Run: headless pygame with SDL's dummy video driver; simulated clock (each Clock.tick advances the game by its frame time, no real sleeping); random seed 0; keys injected as events and as key.get_pressed() state; no mouse input.
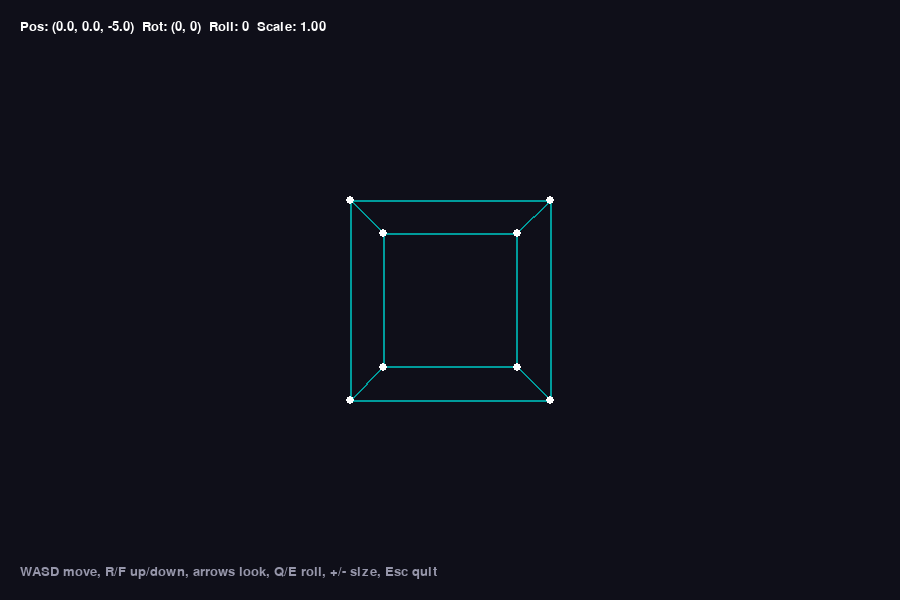
Frame 1 of 4 · flips 1–60 · no input
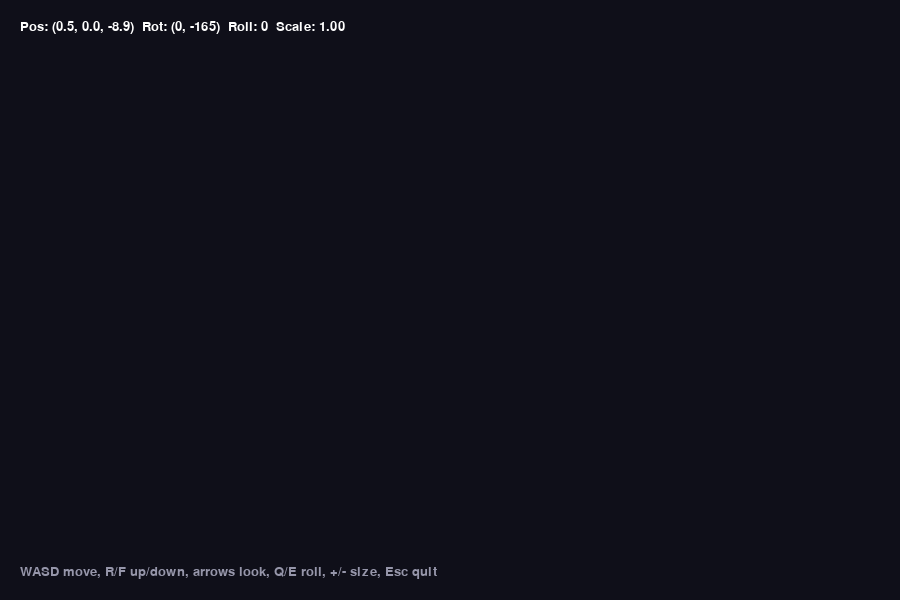
Frame 2 of 4 · flips 61–180 · tapped SPACE, RETURN · held RIGHT (→), D
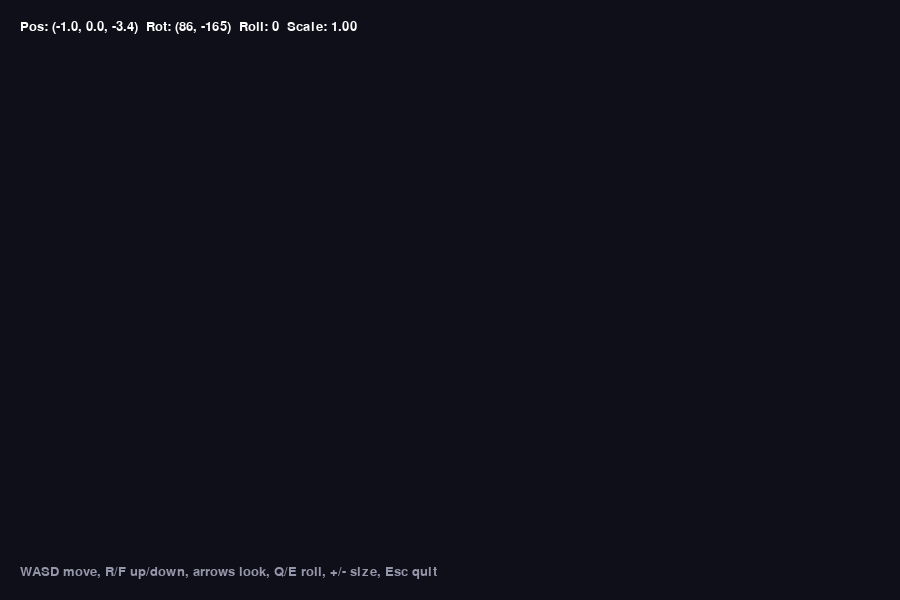
Frame 3 of 4 · flips 181–300 · held DOWN (↓), S
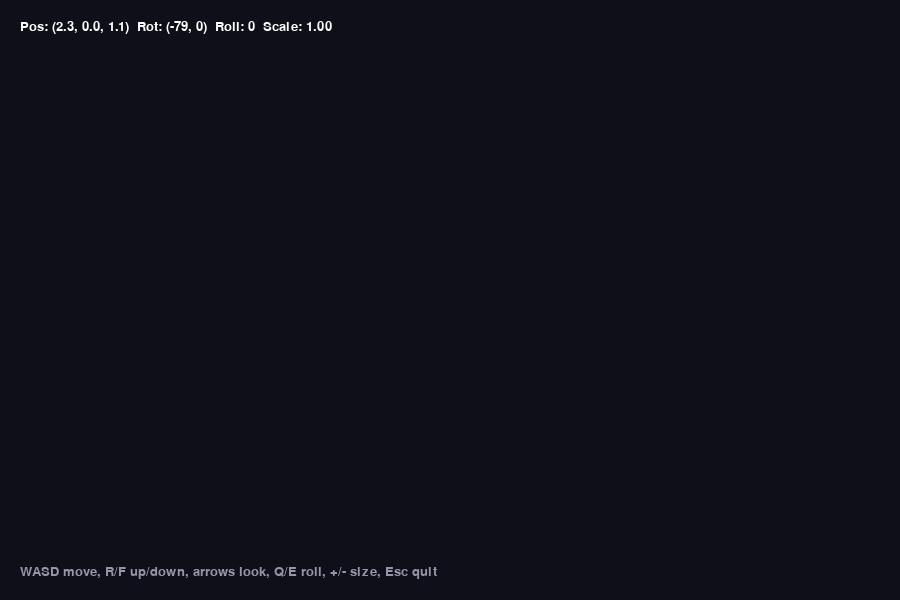
Frame 4 of 4 · flips 301–420 · held LEFT (←), A, UP (↑), W

The pygame program that drew these frames:


import math
import sys

import pygame

pygame.init()
WIDTH, HEIGHT = 900, 600
screen = pygame.display.set_mode((WIDTH, HEIGHT))
pygame.display.set_caption("Camera Movement and Rotation")
clock = pygame.time.Clock()
font = pygame.font.SysFont("Arial", 20)  # make the font once, not every frame

# A cube from -1 to 1. Each face's corners go around in order, so the edges join up
BASE_VERTICES = [
    (-1, -1, -1), (1, -1, -1), (1, 1, -1), (-1, 1, -1),  # back face
    (-1, -1, 1), (1, -1, 1), (1, 1, 1), (-1, 1, 1),      # front face
]
EDGES = [
    (0, 1), (1, 2), (2, 3), (3, 0),  # back face
    (4, 5), (5, 6), (6, 7), (7, 4),  # front face
    (0, 4), (1, 5), (2, 6), (3, 7),  # joining the two faces
]

camera_pos = [0.0, 0.0, -5.0]  # x, y, z: starts 5 units in front of the cube
camera_rot = [0.0, 0.0]        # pitch (look up/down), yaw (turn left/right), in radians
camera_rot_z = 0.0             # roll (tilt), in radians
cube_scale = 1.0

MOVE_SPEED = 3.0   # units per second
TURN_SPEED = 1.5   # radians per second
FOCAL = 400        # bigger = more zoomed in


def rotate_point(x, y, z, pitch, yaw, roll):
    """Turn a point around the y axis (yaw), then the x axis (pitch), then the z axis (roll)."""
    c, s = math.cos(yaw), math.sin(yaw)
    x, z = x * c - z * s, x * s + z * c
    c, s = math.cos(pitch), math.sin(pitch)
    y, z = y * c - z * s, y * s + z * c
    c, s = math.cos(roll), math.sin(roll)
    x, y = x * c - y * s, x * s + y * c
    return x, y, z


def to_camera(vertex):
    """A cube corner as the camera sees it: scaled, moved, then turned the opposite way."""
    x, y, z = (v * cube_scale for v in vertex)
    x -= camera_pos[0]
    y -= camera_pos[1]
    z -= camera_pos[2]
    return rotate_point(x, y, z, -camera_rot[0], -camera_rot[1], -camera_rot_z)


def project(x, y, z):
    """Camera space to a screen position, or None if the point is behind the camera."""
    if z <= 0.1:
        return None
    f = FOCAL / z
    return WIDTH / 2 + x * f, HEIGHT / 2 - y * f


def draw_cube():
    # The closer the camera, the brighter the cube
    distance = math.sqrt(sum(c * c for c in camera_pos))
    intensity = max(50, min(255, int(255 - distance * 20)))
    color = (0, intensity, intensity)

    points = [project(*to_camera(v)) for v in BASE_VERTICES]
    for a, b in EDGES:
        if points[a] and points[b]:  # skip edges that go behind the camera
            pygame.draw.line(screen, color, points[a], points[b], 2)
    for p in points:
        if p:
            pygame.draw.circle(screen, (255, 255, 255), (round(p[0]), round(p[1])), 4)


def move_camera(keys, dt):
    global camera_rot_z, cube_scale
    # Turning: arrow keys look around, Q/E tilt
    camera_rot[1] += (keys[pygame.K_LEFT] - keys[pygame.K_RIGHT]) * TURN_SPEED * dt
    camera_rot[0] += (keys[pygame.K_DOWN] - keys[pygame.K_UP]) * TURN_SPEED * dt
    camera_rot[0] = max(-1.5, min(1.5, camera_rot[0]))  # don't flip over the top
    camera_rot_z += (keys[pygame.K_q] - keys[pygame.K_e]) * TURN_SPEED * dt

    # Moving: W/S forward and back, A/D sideways, R/F up and down (relative to where you face)
    yaw = camera_rot[1]
    forward = (-math.sin(yaw), 0.0, math.cos(yaw))
    right = (math.cos(yaw), 0.0, math.sin(yaw))
    step = MOVE_SPEED * dt
    ahead = keys[pygame.K_w] - keys[pygame.K_s]
    side = keys[pygame.K_d] - keys[pygame.K_a]
    for i in range(3):
        camera_pos[i] += (forward[i] * ahead + right[i] * side) * step
    camera_pos[1] += (keys[pygame.K_r] - keys[pygame.K_f]) * step

    # Size: + and - (also on the number pad)
    if keys[pygame.K_EQUALS] or keys[pygame.K_KP_PLUS]:
        cube_scale = min(5.0, cube_scale * (1 + dt))
    if keys[pygame.K_MINUS] or keys[pygame.K_KP_MINUS]:
        cube_scale = max(0.2, cube_scale * (1 - dt))


running = True
while running:
    dt = clock.tick(60) / 1000  # seconds since the last frame
    for event in pygame.event.get():
        if event.type == pygame.QUIT:
            running = False
        elif event.type == pygame.KEYDOWN and event.key == pygame.K_ESCAPE:
            running = False

    move_camera(pygame.key.get_pressed(), dt)

    screen.fill((15, 15, 25))  # dark, so the white text shows
    draw_cube()

    pos = ", ".join(f"{c:.1f}" for c in camera_pos)
    rot = ", ".join(f"{math.degrees(r):.0f}" for r in camera_rot)
    info = f"Pos: ({pos})  Rot: ({rot})  Roll: {math.degrees(camera_rot_z):.0f}  Scale: {cube_scale:.2f}"
    screen.blit(font.render(info, True, (255, 255, 255)), (20, 20))
    help_text = "WASD move, R/F up/down, arrows look, Q/E roll, +/- size, Esc quit"
    screen.blit(font.render(help_text, True, (150, 150, 170)), (20, HEIGHT - 35))
    pygame.display.flip()

pygame.quit()
sys.exit()
